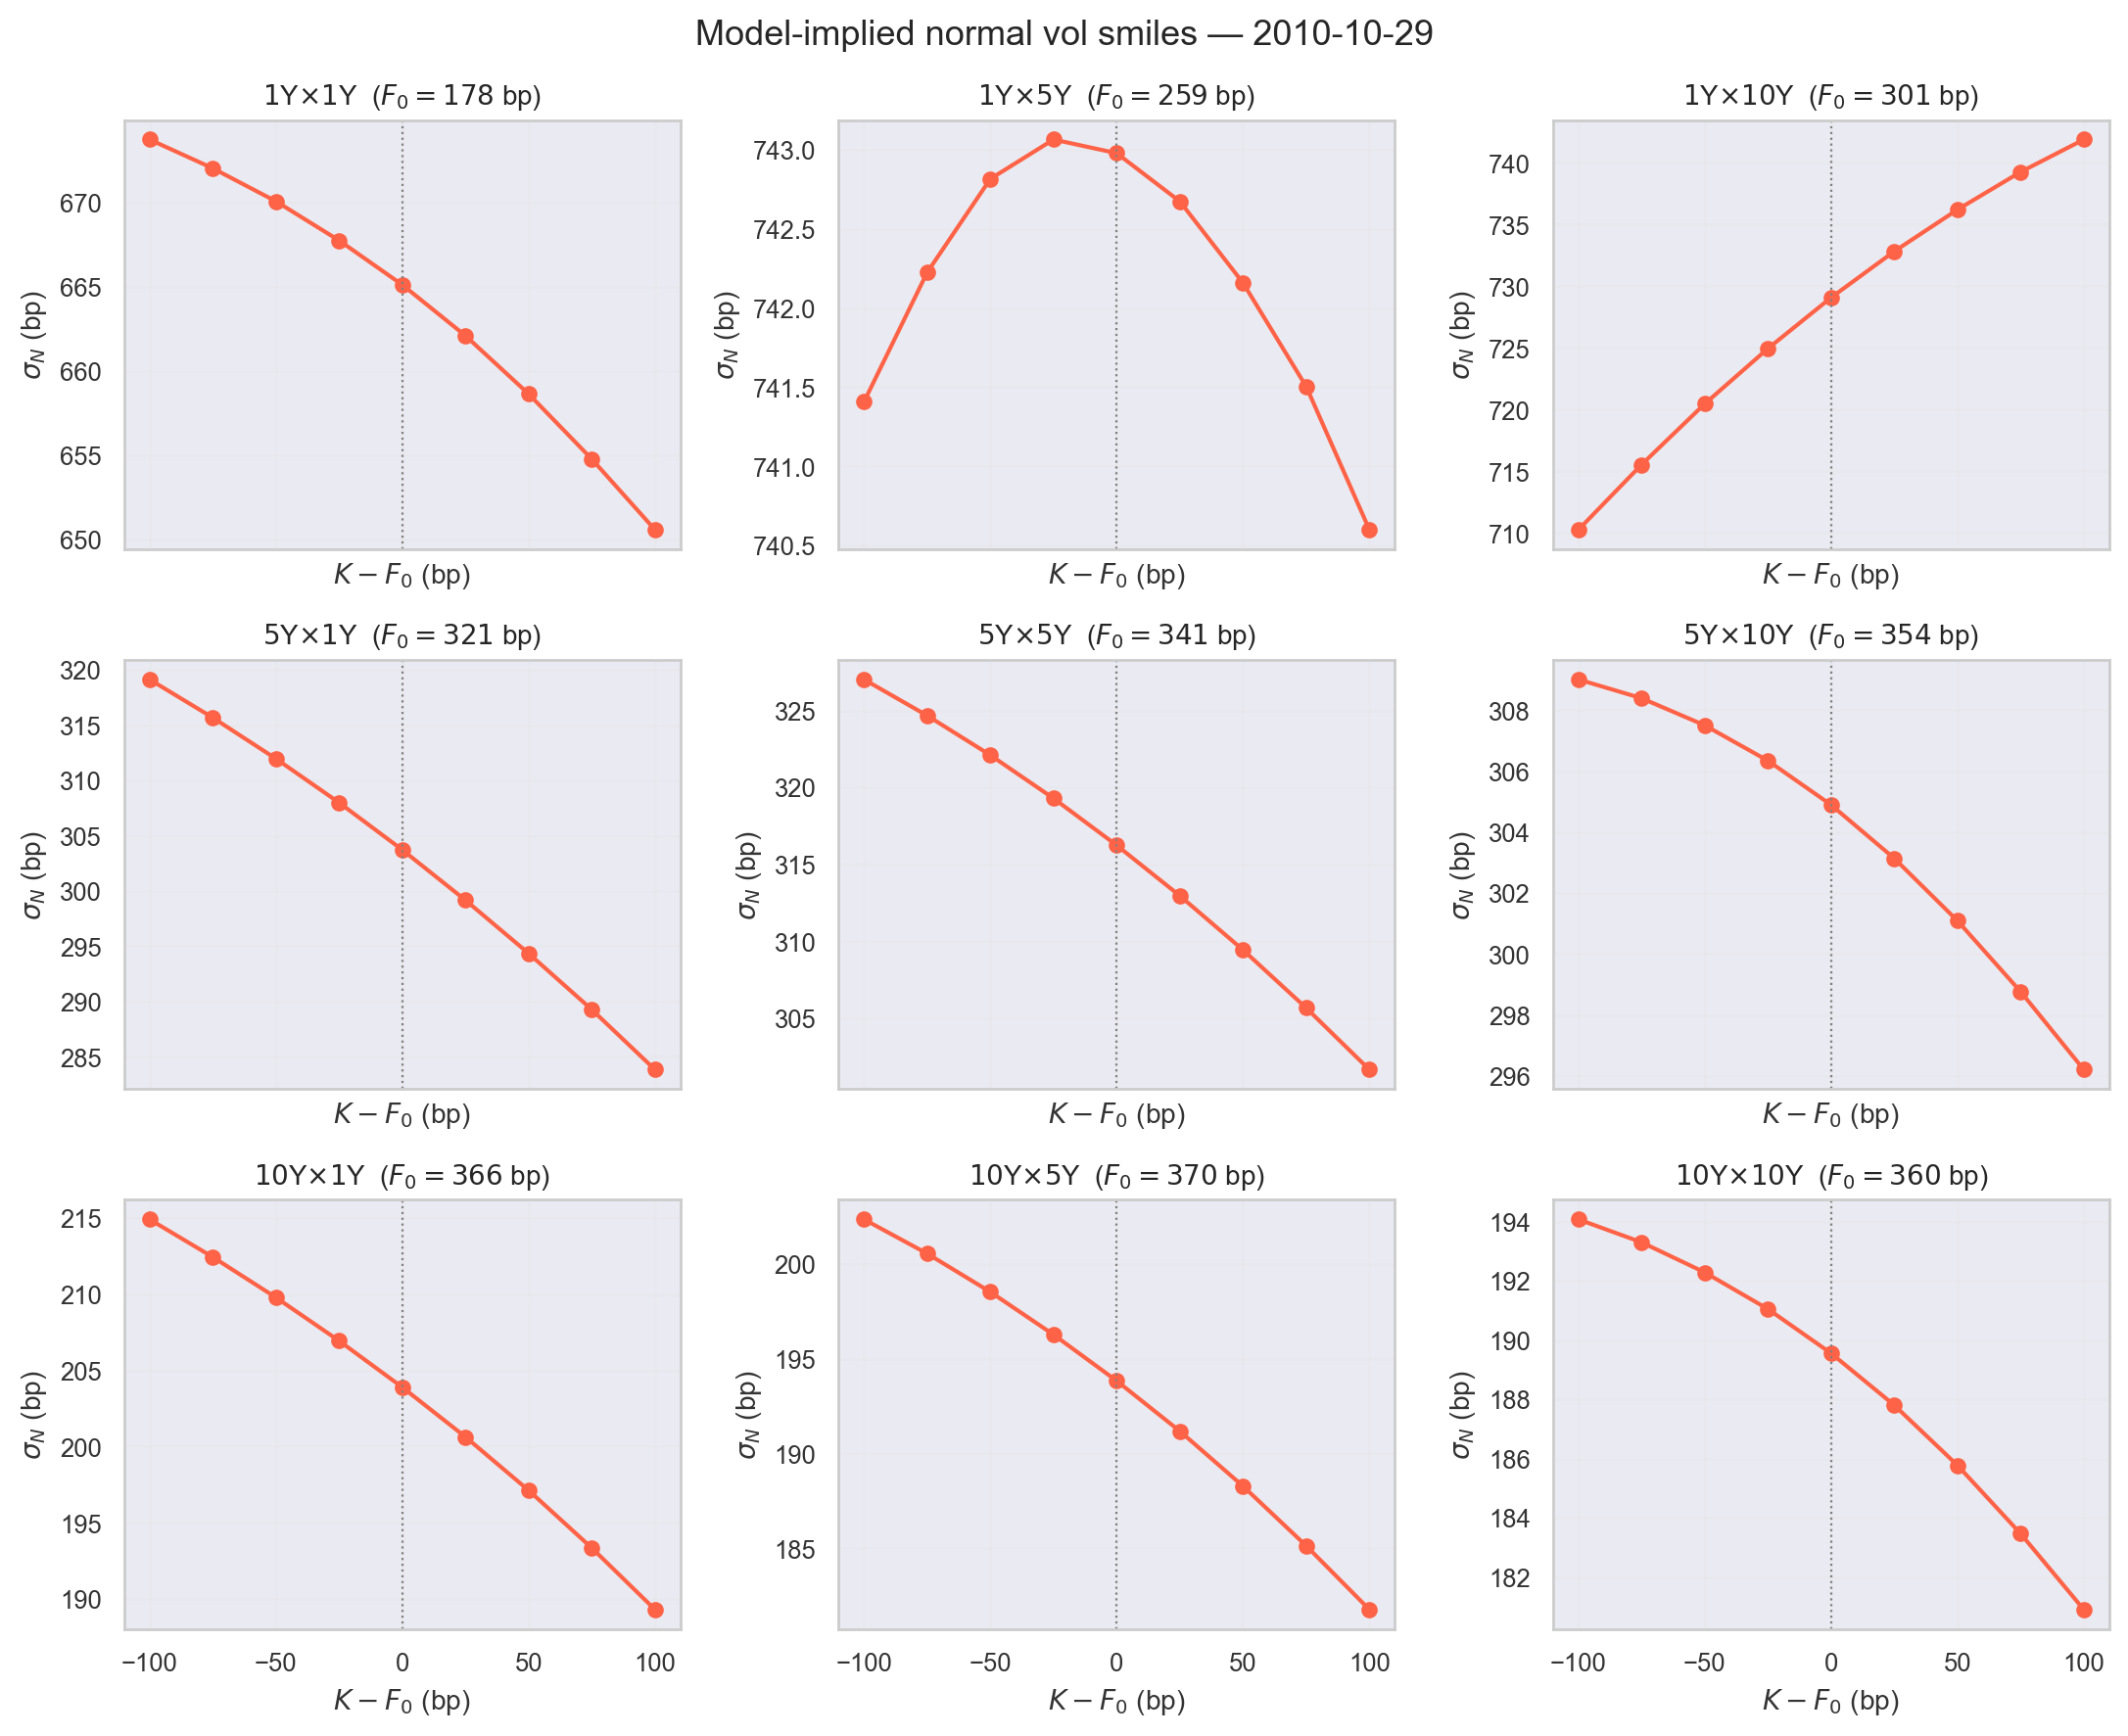

The table this chart was drawn from, first rows:
expiry, tenor, F0_bp, A0, offset_bp, strike_bp, price, stderr, n_valid, n_total, sigma_N_bp
1, 1, 177.5, 0.9689, -100, 77.5, 2.6329768749e-02, 9.574529e-04, 5301, 10000, 673.7
1, 1, 177.5, 0.9689, -75.00, 102.5, 2.6139016781e-02, 9.603143e-04, 5301, 10000, 672
1, 1, 177.5, 0.9689, -50.00, 127.5, 2.5973562991e-02, 9.632469e-04, 5301, 10000, 670.1
1, 1, 177.5, 0.9689, -25.00, 152.5, 2.5829593816e-02, 9.662607e-04, 5301, 10000, 667.7
1, 1, 177.5, 0.9689, 0.00, 177.5, 2.5709710006e-02, 9.693494e-04, 5301, 10000, 665.1
1, 1, 177.5, 0.9689, 25.00, 202.5, 2.5610949871e-02, 9.725205e-04, 5301, 10000, 662.1
1, 1, 177.5, 0.9689, 50.00, 227.5, 2.5532297492e-02, 9.757764e-04, 5301, 10000, 658.6
1, 1, 177.5, 0.9689, 75.00, 252.5, 2.5475160267e-02, 9.791131e-04, 5301, 10000, 654.7
1, 1, 177.5, 0.9689, 100, 277.5, 2.5443589749e-02, 9.825204e-04, 5301, 10000, 650.6
1, 5, 259.1, 4.599, -100, 159.1, 1.3726583337e-01, 3.411662e-03, 5301, 10000, 741.4
1, 5, 259.1, 4.599, -75.00, 184.1, 1.3687496029e-01, 3.444923e-03, 5301, 10000, 742.2
1, 5, 259.1, 4.599, -50.00, 209.1, 1.3659734229e-01, 3.478609e-03, 5301, 10000, 742.8
1, 5, 259.1, 4.599, -25.00, 234.1, 1.3641153017e-01, 3.512789e-03, 5301, 10000, 743.1
1, 5, 259.1, 4.599, 0.00, 259.1, 1.3631851696e-01, 3.547446e-03, 5301, 10000, 743
1, 5, 259.1, 4.599, 25.00, 284.1, 1.3633981571e-01, 3.582490e-03, 5301, 10000, 742.7
1, 5, 259.1, 4.599, 50.00, 309.1, 1.3647705692e-01, 3.617904e-03, 5301, 10000, 742.2
1, 5, 259.1, 4.599, 75.00, 334.1, 1.3674336748e-01, 3.653630e-03, 5301, 10000, 741.5
1, 5, 259.1, 4.599, 100, 359.1, 1.3711900139e-01, 3.689725e-03, 5301, 10000, 740.6
1, 10, 300.7, 8.52, -100, 200.7, 2.4380279739e-01, 5.160571e-03, 5301, 10000, 710.3
1, 10, 300.7, 8.52, -75.00, 225.7, 2.4454245656e-01, 5.255003e-03, 5301, 10000, 715.5
1, 10, 300.7, 8.52, -50.00, 250.7, 2.4547320074e-01, 5.350583e-03, 5301, 10000, 720.5
1, 10, 300.7, 8.52, -25.00, 275.7, 2.4655387005e-01, 5.447419e-03, 5301, 10000, 725
1, 10, 300.7, 8.52, 0.00, 300.7, 2.4781070263e-01, 5.545326e-03, 5301, 10000, 729.1
1, 10, 300.7, 8.52, 25.00, 325.7, 2.4922964020e-01, 5.644295e-03, 5301, 10000, 732.8
1, 10, 300.7, 8.52, 50.00, 350.7, 2.5081144380e-01, 5.744257e-03, 5301, 10000, 736.2
1, 10, 300.7, 8.52, 75.00, 375.7, 2.5256520356e-01, 5.845111e-03, 5301, 10000, 739.3
1, 10, 300.7, 8.52, 100, 400.7, 2.5445390347e-01, 5.946948e-03, 5301, 10000, 741.9
5, 1, 321.2, 0.867, -100, 221.2, 2.4923694453e-02, 7.236386e-04, 4995, 10000, 319.1
5, 1, 321.2, 0.867, -75.00, 246.2, 2.4552209168e-02, 7.265490e-04, 4995, 10000, 315.7
5, 1, 321.2, 0.867, -50.00, 271.2, 2.4189403904e-02, 7.295472e-04, 4995, 10000, 312
5, 1, 321.2, 0.867, -25.00, 296.2, 2.3835574456e-02, 7.326323e-04, 4995, 10000, 308
5, 1, 321.2, 0.867, 0.00, 321.2, 2.3490169752e-02, 7.358063e-04, 4995, 10000, 303.7
5, 1, 321.2, 0.867, 25.00, 346.2, 2.3154128302e-02, 7.390663e-04, 4995, 10000, 299.2
5, 1, 321.2, 0.867, 50.00, 371.2, 2.2831348428e-02, 7.424005e-04, 4995, 10000, 294.4
5, 1, 321.2, 0.867, 75.00, 396.2, 2.2522961345e-02, 7.458061e-04, 4995, 10000, 289.3
5, 1, 321.2, 0.867, 100, 421.2, 2.2224865534e-02, 7.492962e-04, 4995, 10000, 283.8
5, 5, 340.5, 4.058, -100, 240.5, 1.1947593887e-01, 3.102196e-03, 4995, 10000, 327
5, 5, 340.5, 4.058, -75.00, 265.5, 1.1814759371e-01, 3.134619e-03, 4995, 10000, 324.7
5, 5, 340.5, 4.058, -50.00, 290.5, 1.1687165382e-01, 3.167423e-03, 4995, 10000, 322.1
5, 5, 340.5, 4.058, -25.00, 315.5, 1.1564559686e-01, 3.200612e-03, 4995, 10000, 319.3
5, 5, 340.5, 4.058, 0.00, 340.5, 1.1447065800e-01, 3.234175e-03, 4995, 10000, 316.2
5, 5, 340.5, 4.058, 25.00, 365.5, 1.1335635170e-01, 3.268072e-03, 4995, 10000, 313
5, 5, 340.5, 4.058, 50.00, 390.5, 1.1230281484e-01, 3.302301e-03, 4995, 10000, 309.4
5, 5, 340.5, 4.058, 75.00, 415.5, 1.1131128821e-01, 3.336851e-03, 4995, 10000, 305.7
5, 5, 340.5, 4.058, 100, 440.5, 1.1039372068e-01, 3.371679e-03, 4995, 10000, 301.7
5, 10, 353.8, 7.456, -100, 253.8, 2.0766703730e-01, 4.908269e-03, 4995, 10000, 309
5, 10, 353.8, 7.456, -75.00, 278.8, 2.0632050562e-01, 4.998773e-03, 4995, 10000, 308.4
5, 10, 353.8, 7.456, -50.00, 303.8, 2.0505799018e-01, 5.090167e-03, 4995, 10000, 307.5
5, 10, 353.8, 7.456, -25.00, 328.8, 2.0388136210e-01, 5.182402e-03, 4995, 10000, 306.3
5, 10, 353.8, 7.456, 0.00, 353.8, 2.0278156711e-01, 5.275474e-03, 4995, 10000, 304.9
5, 10, 353.8, 7.456, 25.00, 378.8, 2.0175183117e-01, 5.369371e-03, 4995, 10000, 303.1
5, 10, 353.8, 7.456, 50.00, 403.8, 2.0080571877e-01, 5.464003e-03, 4995, 10000, 301.1
5, 10, 353.8, 7.456, 75.00, 428.8, 1.9995748111e-01, 5.559287e-03, 4995, 10000, 298.8
5, 10, 353.8, 7.456, 100, 453.8, 1.9924630981e-01, 5.655056e-03, 4995, 10000, 296.2
10, 1, 365.6, 0.73, -100, 265.6, 2.0005158832e-02, 6.517248e-04, 4655, 10000, 214.9
10, 1, 365.6, 0.73, -75.00, 290.6, 1.9685434098e-02, 6.548864e-04, 4655, 10000, 212.4
10, 1, 365.6, 0.73, -50.00, 315.6, 1.9374063414e-02, 6.581417e-04, 4655, 10000, 209.8
10, 1, 365.6, 0.73, -25.00, 340.6, 1.9071115585e-02, 6.614903e-04, 4655, 10000, 206.9
10, 1, 365.6, 0.73, 0.00, 365.6, 1.8776820063e-02, 6.649313e-04, 4655, 10000, 203.9
10, 1, 365.6, 0.73, 25.00, 390.6, 1.8490915545e-02, 6.684653e-04, 4655, 10000, 200.6
... 21 more rows
